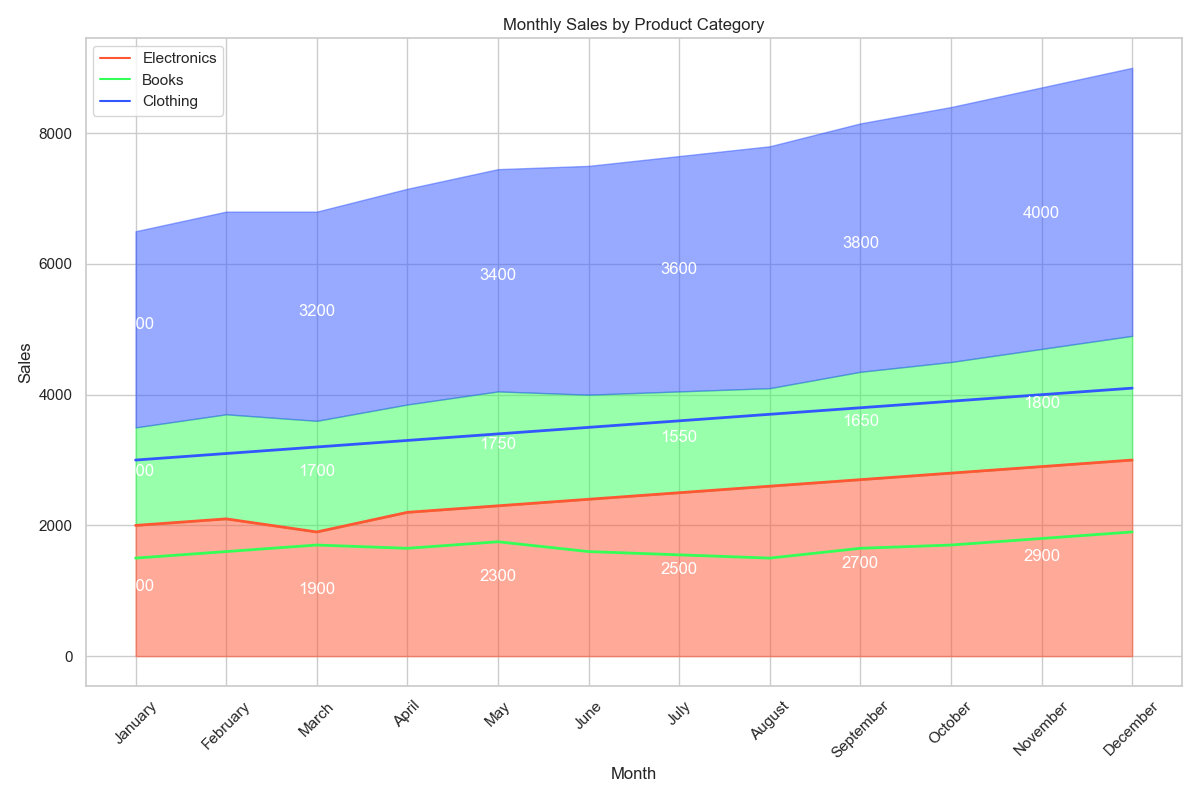

Source data for this figure (header and first rows):
Month, Electronics, Books, Clothing
January, 2000, 1500, 3000
February, 2100, 1600, 3100
March, 1900, 1700, 3200
April, 2200, 1650, 3300
May, 2300, 1750, 3400
June, 2400, 1600, 3500
July, 2500, 1550, 3600
August, 2600, 1500, 3700
September, 2700, 1650, 3800
October, 2800, 1700, 3900
November, 2900, 1800, 4000
December, 3000, 1900, 4100
